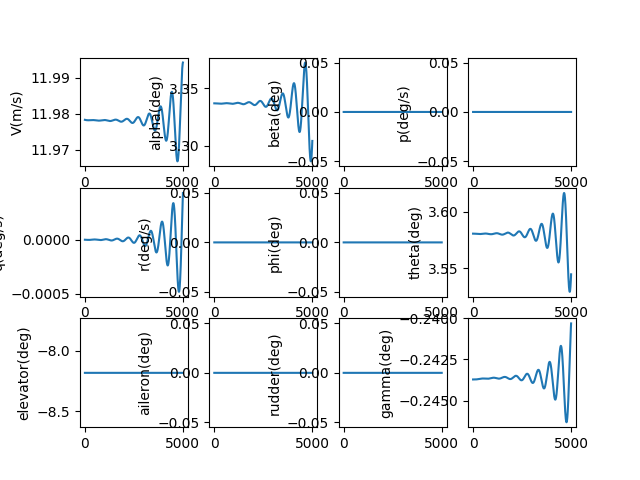

Data behind this chart, as committed beside it:
, V(m/s), alpha(deg), beta(deg), p(deg/s), q(deg/s), r(deg/s), phi(deg), theta(deg), elevator(deg), aileron(deg), rudder(deg), gamma(deg), pb, qc, rb, CD_act, CL_act, Cm_act, CY_act, Cr_act, Cn_act
1.0, 11.98, 3.337, 0.0, 0.0, -2.351147392020763e-09, 0.0, 0.0, 3.581, -8.183, 0.0, 0.0, -0.2437, 0.0, -6.761979293928043e-09, 0.0, 0.0421, -0.002454, 0.1205, 0.0, 0.0, 0.0
2.0, 11.98, 3.337, 0.0, 0.0, -4.917313097273746e-09, 0.0, 0.0, 3.581, -8.183, 0.0, 0.0, -0.2437, 0.0, -1.4142360266846744e-08, 0.0, 0.0421, -0.002454, 0.1205, 0.0, 0.0, 0.0
3.0, 11.98, 3.337, 0.0, 0.0, -7.696367190061792e-09, 0.0, 0.0, 3.581, -8.183, 0.0, 0.0, -0.2437, 0.0, -2.2135017388487692e-08, 0.0, 0.0421, -0.002454, 0.1205, 0.0, 0.0, 0.0
4.0, 11.98, 3.337, 0.0, 0.0, -1.0686174090606356e-08, 0.0, 0.0, 3.581, -8.183, 0.0, 0.0, -0.2437, 0.0, -3.0733808861084695e-08, 0.0, 0.0421, -0.002454, 0.1205, 0.0, 0.0, 0.0
5.0, 11.98, 3.337, 0.0, 0.0, -1.388459253431975e-08, 0.0, 0.0, 3.581, -8.183, 0.0, 0.0, -0.2437, 0.0, -3.993257653107549e-08, 0.0, 0.0421, -0.002454, 0.1205, 0.0, 0.0, 0.0
6.0, 11.98, 3.337, 0.0, 0.0, -1.7289475545989205e-08, 0.0, 0.0, 3.581, -8.183, 0.0, 0.0, -0.2437, 0.0, -4.972514581492848e-08, 0.0, 0.0421, -0.002454, 0.1205, 0.0, 0.0, 0.0
7.0, 11.98, 3.337, 0.0, 0.0, -2.0898670415846688e-08, 0.0, 0.0, 3.581, -8.183, 0.0, 0.0, -0.2437, 0.0, -6.010532563039161e-08, 0.0, 0.0421, -0.002454, 0.1205, 0.0, 0.0, 0.0
8.0, 11.98, 3.337, 0.0, 0.0, -2.4710018681588414e-08, 0.0, 0.0, 3.581, -8.183, 0.0, 0.0, -0.2437, 0.0, -7.106690834485138e-08, 0.0, 0.0421, -0.002454, 0.1205, 0.0, 0.0, 0.0
9.0, 11.98, 3.337, 0.0, 0.0, -2.8721356110276438e-08, 0.0, 0.0, 3.581, -8.183, 0.0, 0.0, -0.2437, 0.0, -8.260366972335131e-08, 0.0, 0.0421, -0.002454, 0.1205, 0.0, 0.0, 0.0
10.0, 11.98, 3.337, 0.0, 0.0, -3.293051268809069e-08, 0.0, 0.0, 3.581, -8.183, 0.0, 0.0, -0.2437, 0.0, -9.470936889918739e-08, 0.0, 0.0421, -0.002454, 0.1205, 0.0, 0.0, 0.0
11.0, 11.98, 3.337, 0.0, 0.0, -3.733531261075139e-08, 0.0, 0.0, 3.581, -8.183, 0.0, 0.0, -0.2437, 0.0, -1.0737774834643028e-07, 0.0, 0.0421, -0.002454, 0.1205, 0.0, 0.0, 0.0
12.0, 11.98, 3.337, 0.0, 0.0, -4.193357427770677e-08, 0.0, 0.0, 3.581, -8.183, 0.0, 0.0, -0.2437, 0.0, -1.2060253386327542e-07, 0.0, 0.0421, -0.002454, 0.1205, 0.0, 0.0, 0.0
13.0, 11.98, 3.337, 0.0, 0.0, -4.67231102906043e-08, 0.0, 0.0, 3.581, -8.183, 0.0, 0.0, -0.2437, 0.0, -1.3437743456771166e-07, 0.0, 0.0421, -0.002454, 0.1205, 0.0, 0.0, 0.0
14.0, 11.98, 3.337, 0.0, 0.0, -5.1701727454929085e-08, 0.0, 0.0, 3.581, -8.183, 0.0, 0.0, -0.2437, 0.0, -1.4869614290229744e-07, 0.0, 0.0421, -0.002454, 0.1205, 0.0, 0.0, 0.0
15.0, 11.98, 3.337, 0.0, 0.0, -5.68672267846222e-08, 0.0, 0.0, 3.581, -8.183, 0.0, 0.0, -0.2437, 0.0, -1.635523346475066e-07, 0.0, 0.0421, -0.002454, 0.1205, 0.0, 0.0, 0.0
16.0, 11.98, 3.337, 0.0, 0.0, -6.221740351067099e-08, 0.0, 0.0, 3.581, -8.183, 0.0, 0.0, -0.2437, 0.0, -1.7893966894649653e-07, 0.0, 0.0421, -0.002454, 0.1205, 0.0, 0.0, 0.0
17.0, 11.98, 3.337, 0.0, 0.0, -6.775004709276394e-08, 0.0, 0.0, 3.581, -8.183, 0.0, 0.0, -0.2437, 0.0, -1.9485178833868914e-07, 0.0, 0.0421, -0.002454, 0.1205, 0.0, 0.0, 0.0
18.0, 11.98, 3.337, 0.0, 0.0, -7.34629412347837e-08, 0.0, 0.0, 3.581, -8.183, 0.0, 0.0, -0.2437, 0.0, -2.1128231880438954e-07, 0.0, 0.0421, -0.002454, 0.1205, 0.0, 0.0, 0.0
19.0, 11.98, 3.337, 0.0, 0.0, -7.93538639025851e-08, 0.0, 0.0, 3.581, -8.183, 0.0, 0.0, -0.2437, 0.0, -2.282248698159757e-07, 0.0, 0.0421, -0.002454, 0.1205, 0.0, 0.0, 0.0
20.0, 11.98, 3.337, 0.0, 0.0, -8.542058734566401e-08, 0.0, 0.0, 3.581, -8.183, 0.0, 0.0, -0.2437, 0.0, -2.456730344002775e-07, 0.0, 0.0421, -0.002454, 0.1205, 0.0, 0.0, 0.0
21.0, 11.98, 3.337, 0.0, 0.0, -9.166087812325416e-08, 0.0, 0.0, 3.581, -8.183, 0.0, 0.0, -0.2437, 0.0, -2.6362038921368943e-07, 0.0, 0.0421, -0.002454, 0.1205, 0.0, 0.0, 0.0
22.0, 11.98, 3.337, 0.0, 0.0, -9.807249713230863e-08, 0.0, 0.0, 3.581, -8.183, 0.0, 0.0, -0.2437, 0.0, -2.8206049462270375e-07, 0.0, 0.0421, -0.002454, 0.1205, 0.0, 0.0, 0.0
23.0, 11.98, 3.337, 0.0, 0.0, -1.0465319963731323e-07, 0.0, 0.0, 3.581, -8.183, 0.0, 0.0, -0.2437, 0.0, -3.009868947897105e-07, 0.0, 0.0421, -0.002454, 0.1205, 0.0, 0.0, 0.0
24.0, 11.98, 3.337, 0.0, 0.0, -1.1140073530714423e-07, 0.0, 0.0, 3.581, -8.183, 0.0, 0.0, -0.2437, 0.0, -3.203931177790575e-07, 0.0, 0.0421, -0.002454, 0.1205, 0.0, 0.0, 0.0
25.0, 11.98, 3.337, 0.0, 0.0, -1.1831284825210385e-07, 0.0, 0.0, 3.581, -8.183, 0.0, 0.0, -0.2437, 0.0, -3.402726756636202e-07, 0.0, 0.0421, -0.002454, 0.1205, 0.0, 0.0, 0.0
26.0, 11.98, 3.337, 0.0, 0.0, -1.253872770656925e-07, 0.0, 0.0, 3.581, -8.183, 0.0, 0.0, -0.2437, 0.0, -3.6061906464499473e-07, 0.0, 0.0421, -0.002454, 0.1205, 0.0, 0.0, 0.0
27.0, 11.98, 3.337, 0.0, 0.0, -1.3262175486801918e-07, 0.0, 0.0, 3.581, -8.183, 0.0, 0.0, -0.2437, 0.0, -3.81425765178401e-07, 0.0, 0.0421, -0.002454, 0.1205, 0.0, 0.0, 0.0
28.0, 11.98, 3.337, 0.0, 0.0, -1.4001400935364574e-07, 0.0, 0.0, 3.581, -8.183, 0.0, 0.0, -0.2437, 0.0, -4.0268624211033725e-07, 0.0, 0.0421, -0.002454, 0.1205, 0.0, 0.0, 0.0
29.0, 11.98, 3.337, 0.0, 0.0, -1.4756176284243606e-07, 0.0, 0.0, 3.581, -8.183, 0.0, 0.0, -0.2437, 0.0, -4.243939448248771e-07, 0.0, 0.0421, -0.002454, 0.1205, 0.0, 0.0, 0.0
30.0, 11.98, 3.337, 0.0, 0.0, -1.5526273233251156e-07, 0.0, 0.0, 3.581, -8.183, 0.0, 0.0, -0.2437, 0.0, -4.465423073960229e-07, 0.0, 0.0421, -0.002454, 0.1205, 0.0, 0.0, 0.0
31.0, 11.98, 3.337, 0.0, 0.0, -1.631146295575051e-07, 0.0, 0.0, 3.581, -8.183, 0.0, 0.0, -0.2437, 0.0, -4.69124748752422e-07, 0.0, 0.0421, -0.002454, 0.1205, 0.0, 0.0, 0.0
32.0, 11.98, 3.337, 0.0, 0.0, -1.7111516104543467e-07, 0.0, 0.0, 3.581, -8.183, 0.0, 0.0, -0.2437, 0.0, -4.921346728467399e-07, 0.0, 0.0421, -0.002454, 0.1205, 0.0, 0.0, 0.0
33.0, 11.98, 3.337, 0.0, 0.0, -1.7926202818247144e-07, 0.0, 0.0, 3.581, -8.183, 0.0, 0.0, -0.2437, 0.0, -5.155654688391107e-07, 0.0, 0.0421, -0.002454, 0.1205, 0.0, 0.0, 0.0
34.0, 11.98, 3.337, 0.0, 0.0, -1.8755292727810692e-07, 0.0, 0.0, 3.581, -8.183, 0.0, 0.0, -0.2437, 0.0, -5.3941051128461e-07, 0.0, 0.0421, -0.002454, 0.1205, 0.0, 0.0, 0.0
35.0, 11.98, 3.337, 0.0, 0.0, -1.9598554963368305e-07, 0.0, 0.0, 3.581, -8.183, 0.0, 0.0, -0.2437, 0.0, -5.636631603303998e-07, 0.0, 0.0421, -0.002454, 0.1205, 0.0, 0.0, 0.0
36.0, 11.98, 3.337, 0.0, 0.0, -2.045575816142828e-07, 0.0, 0.0, 3.581, -8.183, 0.0, 0.0, -0.2437, 0.0, -5.883167619225379e-07, 0.0, 0.0421, -0.002454, 0.1205, 0.0, 0.0, 0.0
37.0, 11.98, 3.337, 0.0, 0.0, -2.1326670472297294e-07, 0.0, 0.0, 3.581, -8.183, 0.0, 0.0, -0.2437, 0.0, -6.13364648019552e-07, 0.0, 0.0421, -0.002454, 0.1205, 0.0, 0.0, 0.0
38.0, 11.98, 3.337, 0.0, 0.0, -2.2211059567857086e-07, 0.0, 0.0, 3.581, -8.183, 0.0, 0.0, -0.2437, 0.0, -6.388001368161488e-07, 0.0, 0.0421, -0.002454, 0.1205, 0.0, 0.0, 0.0
39.0, 11.98, 3.337, 0.0, 0.0, -2.3108692649483438e-07, 0.0, 0.0, 3.581, -8.183, 0.0, 0.0, -0.2437, 0.0, -6.646165329710154e-07, 0.0, 0.0421, -0.002454, 0.1205, 0.0, 0.0, 0.0
40.0, 11.98, 3.337, 0.0, 0.0, -2.4019336456533e-07, 0.0, 0.0, 3.581, -8.183, 0.0, 0.0, -0.2437, 0.0, -6.908071278509518e-07, 0.0, 0.0421, -0.002454, 0.1205, 0.0, 0.0, 0.0
41.0, 11.98, 3.337, 0.0, 0.0, -2.494275727478595e-07, 0.0, 0.0, 3.581, -8.183, 0.0, 0.0, -0.2437, 0.0, -7.173651997737328e-07, 0.0, 0.0421, -0.002454, 0.1205, 0.0, 0.0, 0.0
42.0, 11.98, 3.337, 0.0, 0.0, -2.587872094536738e-07, 0.0, 0.0, 3.581, -8.183, 0.0, 0.0, -0.2437, 0.0, -7.442840142647389e-07, 0.0, 0.0421, -0.002454, 0.1205, 0.0, 0.0, 0.0
43.0, 11.98, 3.337, 0.0, 0.0, -2.6826992873838256e-07, 0.0, 0.0, 3.581, -8.183, 0.0, 0.0, -0.2437, 0.0, -7.715568243184627e-07, 0.0, 0.0421, -0.002454, 0.1205, 0.0, 0.0, 0.0
44.0, 11.98, 3.337, 0.0, 0.0, -2.778733803976543e-07, 0.0, 0.0, 3.581, -8.183, 0.0, 0.0, -0.2437, 0.0, -7.991768706737939e-07, 0.0, 0.0421, -0.002454, 0.1205, 0.0, 0.0, 0.0
45.0, 11.98, 3.337, 0.0, 0.0, -2.8759521006193573e-07, 0.0, 0.0, 3.581, -8.183, 0.0, 0.0, -0.2437, 0.0, -8.271373820864831e-07, 0.0, 0.0421, -0.002454, 0.1205, 0.0, 0.0, 0.0
46.0, 11.98, 3.337, 0.0, 0.0, -2.9743305929789875e-07, 0.0, 0.0, 3.581, -8.183, 0.0, 0.0, -0.2437, 0.0, -8.554315756209545e-07, 0.0, 0.0421, -0.002455, 0.1205, 0.0, 0.0, 0.0
47.0, 11.98, 3.337, 0.0, 0.0, -3.0738456570895216e-07, 0.0, 0.0, 3.581, -8.183, 0.0, 0.0, -0.2437, 0.0, -8.840526569394285e-07, 0.0, 0.0421, -0.002455, 0.1205, 0.0, 0.0, 0.0
48.0, 11.98, 3.337, 0.0, 0.0, -3.1744736304213924e-07, 0.0, 0.0, 3.581, -8.183, 0.0, 0.0, -0.2437, 0.0, -9.129938206094105e-07, 0.0, 0.0421, -0.002455, 0.1205, 0.0, 0.0, 0.0
49.0, 11.98, 3.337, 0.0, 0.0, -3.276190812932997e-07, 0.0, 0.0, 3.581, -8.183, 0.0, 0.0, -0.2437, 0.0, -9.42248250406187e-07, 0.0, 0.0421, -0.002455, 0.1205, 0.0, 0.0, 0.0
50.0, 11.98, 3.337, 0.0, 0.0, -3.378973468191167e-07, 0.0, 0.0, 3.581, -8.183, 0.0, 0.0, -0.2437, 0.0, -9.718091196351253e-07, 0.0, 0.0421, -0.002455, 0.1205, 0.0, 0.0, 0.0
51.0, 11.98, 3.337, 0.0, 0.0, -3.4827978244833475e-07, 0.0, 0.0, 3.581, -8.183, 0.0, 0.0, -0.2437, 0.0, -1.0016695914515865e-06, 0.0, 0.0421, -0.002455, 0.1205, 0.0, 0.0, 0.0
52.0, 11.98, 3.337, 0.0, 0.0, -3.587640075967678e-07, 0.0, 0.0, 3.581, -8.183, 0.0, 0.0, -0.2437, 0.0, -1.03182281919174e-06, 0.0, 0.0421, -0.002455, 0.1205, 0.0, 0.0, 0.0
53.0, 11.98, 3.337, 0.0, 0.0, -3.693476383864755e-07, 0.0, 0.0, 3.581, -8.183, 0.0, 0.0, -0.2437, 0.0, -1.062261946715367e-06, 0.0, 0.0421, -0.002455, 0.1205, 0.0, 0.0, 0.0
54.0, 11.98, 3.337, 0.0, 0.0, -3.8002828776336364e-07, 0.0, 0.0, 3.581, -8.183, 0.0, 0.0, -0.2437, 0.0, -1.09298010874413e-06, 0.0, 0.0421, -0.002455, 0.1205, 0.0, 0.0, 0.0
55.0, 11.98, 3.337, 0.0, 0.0, -3.908035656219913e-07, 0.0, 0.0, 3.581, -8.183, 0.0, 0.0, -0.2437, 0.0, -1.12397043122057e-06, 0.0, 0.0421, -0.002455, 0.1205, 0.0, 0.0, 0.0
56.0, 11.98, 3.337, 0.0, 0.0, -4.0167107892888853e-07, 0.0, 0.0, 3.581, -8.183, 0.0, 0.0, -0.2437, 0.0, -1.15522603166282e-06, 0.0, 0.0421, -0.002455, 0.1205, 0.0, 0.0, 0.0
57.0, 11.98, 3.337, 0.0, 0.0, -4.1262843185100885e-07, 0.0, 0.0, 3.581, -8.183, 0.0, 0.0, -0.2437, 0.0, -1.1867400195340875e-06, 0.0, 0.0421, -0.002455, 0.1205, 0.0, 0.0, 0.0
58.0, 11.98, 3.337, 0.0, 0.0, -4.236732258837245e-07, 0.0, 0.0, 3.581, -8.183, 0.0, 0.0, -0.2437, 0.0, -1.2185054966108193e-06, 0.0, 0.0421, -0.002455, 0.1205, 0.0, 0.0, 0.0
59.0, 11.98, 3.337, 0.0, 0.0, -4.3480305998382875e-07, 0.0, 0.0, 3.581, -8.183, 0.0, 0.0, -0.2437, 0.0, -1.2505155573652698e-06, 0.0, 0.0421, -0.002455, 0.1205, 0.0, 0.0, 0.0
60.0, 11.98, 3.337, 0.0, 0.0, -4.4601553070415565e-07, 0.0, 0.0, 3.581, -8.183, 0.0, 0.0, -0.2437, 0.0, -1.2827632893527195e-06, 0.0, 0.0421, -0.002455, 0.1205, 0.0, 0.0, 0.0
... 4,940 more rows
